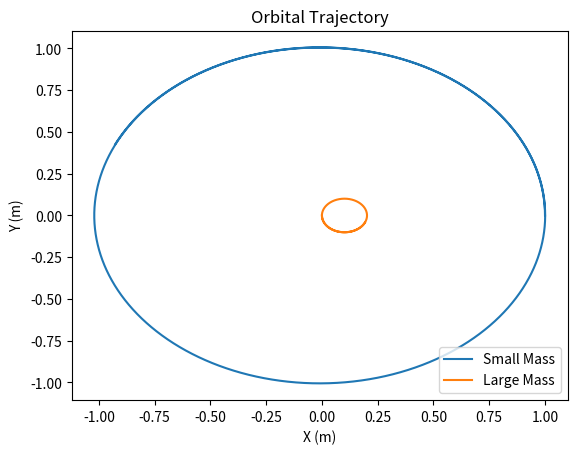

The matplotlib source for this figure:
# -*- coding: utf-8 -*-
"""
Created on Tue Oct  1 13:46:59 2019
Nathan Marshall

This code simulates the motion of a two body orbital system where both masses
are allowed to move.
"""
#%%
import matplotlib.pyplot as plt

x10 = 1 #initial x small mass
y10 = 0 #initial y small mass
vx10 = 0 #initial x velocity small mass
vy10 = 1 #initial y velocity small mass

x20 = 0 #initial x large mass
y20 = 0 #initial y large mass
vx20 = 0 #initial x velocity large mass
vy20 = -0.1 #initial y velocity large mass

t0 = 0 #start time
tmax = 10 #stop time
dt = 0.001 #time step size

G = 1 #gravitational constant
M = 1 #mass of large object
m = 0.1 #mass of small object

x1 = [x10] #list to contain x values small mass
y1 = [y10] #list to contain y values small mass
vx1 = [vx10] #list to contain x velocities small mass
vy1 = [vy10] #list to contain y velocities small mass

x2 = [x20] #list to contain x values large mass
y2 = [y20] #list to contain y values large mass
vx2 = [vx20] #list to contain x velocities large mass
vy2 = [vy20] #list to contain y velocities large mass
t = [t0] #list to contain time values

def dvxdt(x1, y1, x2, y2, m):
    '''Diff. eq. for x velocity'''
    x = x1 - x2
    y = y1 - y2
    return(- G * m * x / ((x**2 + y**2)**(3/2)))
    
def dvydt(x1, y1, x2, y2, m):
    '''Diff. eq. for y velocity'''
    x = x1 - x2
    y = y1 - y2
    return(-G * m * y / ((x**2 + y**2)**(3/2)))
    

while t[-1] < tmax:
    x1.append(x1[-1] + vx1[-1]*dt)
    y1.append(y1[-1] + vy1[-1]*dt)
    vx1.append(vx1[-1] + dvxdt(x1[-1], y1[-1], x2[-1], y2[-1], M) * dt)
    vy1.append(vy1[-1] + dvydt(x1[-1], y1[-1], x2[-1], y2[-1], M) * dt)
    x2.append(x2[-1] + vx2[-1]*dt)
    y2.append(y2[-1] + vy2[-1]*dt)
    vx2.append(vx2[-1] - dvxdt(x1[-1], y1[-1], x2[-1], y2[-1], m) * dt)
    vy2.append(vy2[-1] - dvydt(x1[-1], y1[-1], x2[-1], y2[-1], m) * dt)
    t.append(t[-1] + dt)
    
fig = plt.figure('Orbital Trajectory')
plt.title('Orbital Trajectory')
plt.xlabel('X (m)')
plt.ylabel('Y (m)')
plt.plot(x1, y1, label='Small Mass')
plt.plot(x2, y2, label='Large Mass')
plt.legend()

